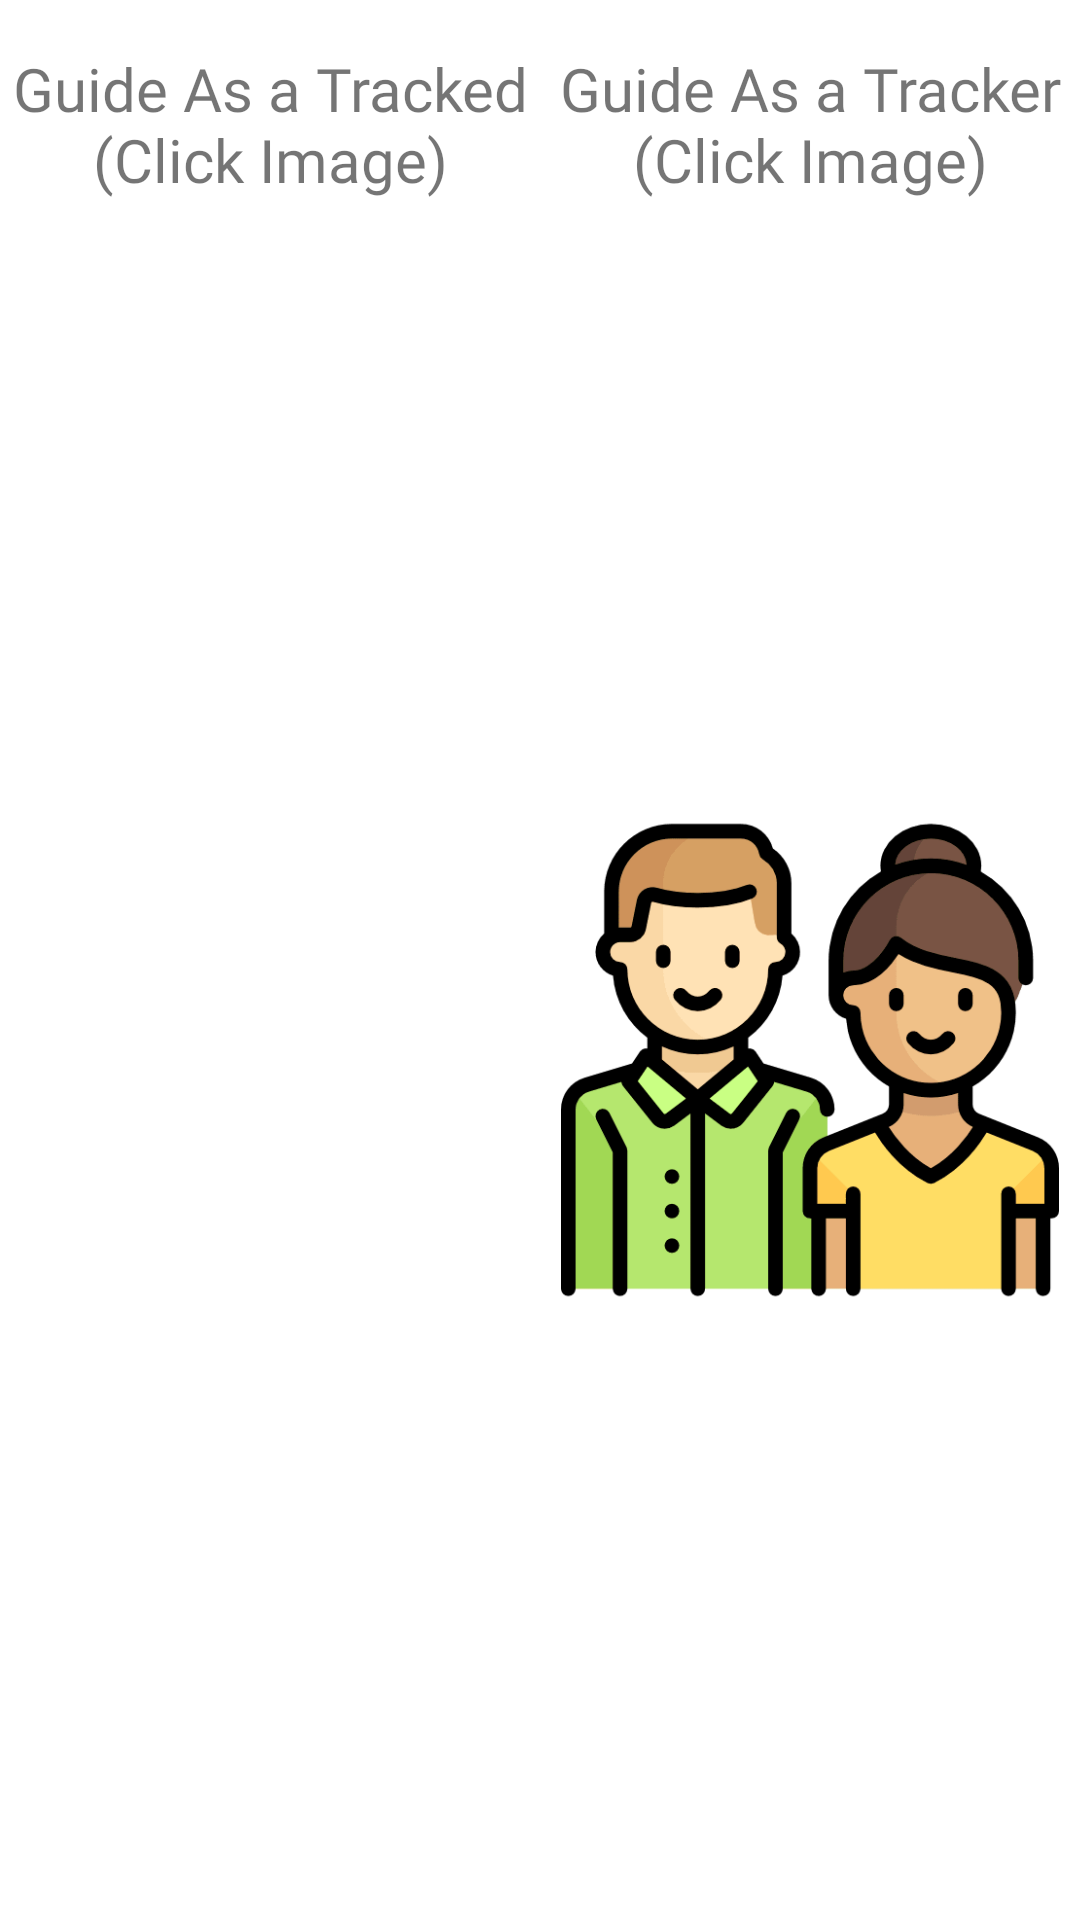

This screen was rendered from an Android layout file. Write that file and the resources it references.
<!-- AndroidManifest.xml: application theme AppTheme -->
<!-- res/layout/activity_guide.xml -->
<?xml version="1.0" encoding="utf-8"?>
<androidx.constraintlayout.widget.ConstraintLayout xmlns:android="http://schemas.android.com/apk/res/android"
    xmlns:app="http://schemas.android.com/apk/res-auto"
    xmlns:tools="http://schemas.android.com/tools"
    android:layout_width="match_parent"
    android:layout_height="match_parent"
    tools:context=".GuideActivity">


    <TextView
        android:id="@+id/textView13"
        android:layout_width="0dp"
        android:layout_height="wrap_content"
        android:layout_marginTop="16dp"
        android:fontFamily="@font/bold"
        android:text="Guide As a Tracked (Click Image)"
        android:textAlignment="center"
        android:textSize="20sp"
        app:layout_constraintEnd_toStartOf="@+id/guideline6"
        app:layout_constraintStart_toStartOf="parent"
        app:layout_constraintTop_toTopOf="parent" />

    <ImageView
        android:id="@+id/imgGuideTracked"
        android:layout_width="183dp"
        android:layout_height="401dp"
        app:layout_constraintBottom_toBottomOf="parent"
        app:layout_constraintEnd_toStartOf="@+id/guideline6"
        app:layout_constraintStart_toStartOf="parent"
        app:layout_constraintTop_toBottomOf="@+id/textView13"
        app:srcCompat="@drawable/children" />

    <androidx.constraintlayout.widget.Guideline
        android:id="@+id/guideline6"
        android:layout_width="wrap_content"
        android:layout_height="wrap_content"
        android:orientation="vertical"
        app:layout_constraintGuide_percent="0.5" />

    <TextView
        android:id="@+id/textView14"
        android:layout_width="0dp"
        android:layout_height="wrap_content"
        android:layout_marginTop="16dp"
        android:text="Guide As a Tracker (Click Image)"
        android:textSize="20sp"
        android:textAlignment="center"
        android:fontFamily="@font/bold"
        app:layout_constraintEnd_toEndOf="parent"
        app:layout_constraintStart_toEndOf="@+id/guideline6"
        app:layout_constraintTop_toTopOf="parent" />

    <ImageView
        android:id="@+id/imgGuideTracker"
        android:layout_width="166dp"
        android:layout_height="270dp"
        app:layout_constraintBottom_toBottomOf="parent"
        app:layout_constraintEnd_toEndOf="parent"
        app:layout_constraintStart_toStartOf="@+id/guideline6"
        app:layout_constraintTop_toBottomOf="@+id/textView14"
        app:srcCompat="@drawable/parents" />
</androidx.constraintlayout.widget.ConstraintLayout>
<!-- resources referenced by this layout -->
<resources>
  <!-- drawable parents: png bitmap (drawable-xxhdpi, 12393 bytes) -->
  <style name="AppTheme" parent="Theme.MaterialComponents.Light.NoActionBar">
          
          <item name="colorPrimary">@color/colorPrimary</item>
          <item name="colorPrimaryDark">@color/colorPrimaryDark</item>
          <item name="colorAccent">@color/colorAccent</item>
      </style>
  <color name="colorPrimary">#008577</color>
  <color name="colorPrimaryDark">#00574B</color>
  <color name="colorAccent">#D81B60</color>
</resources>
